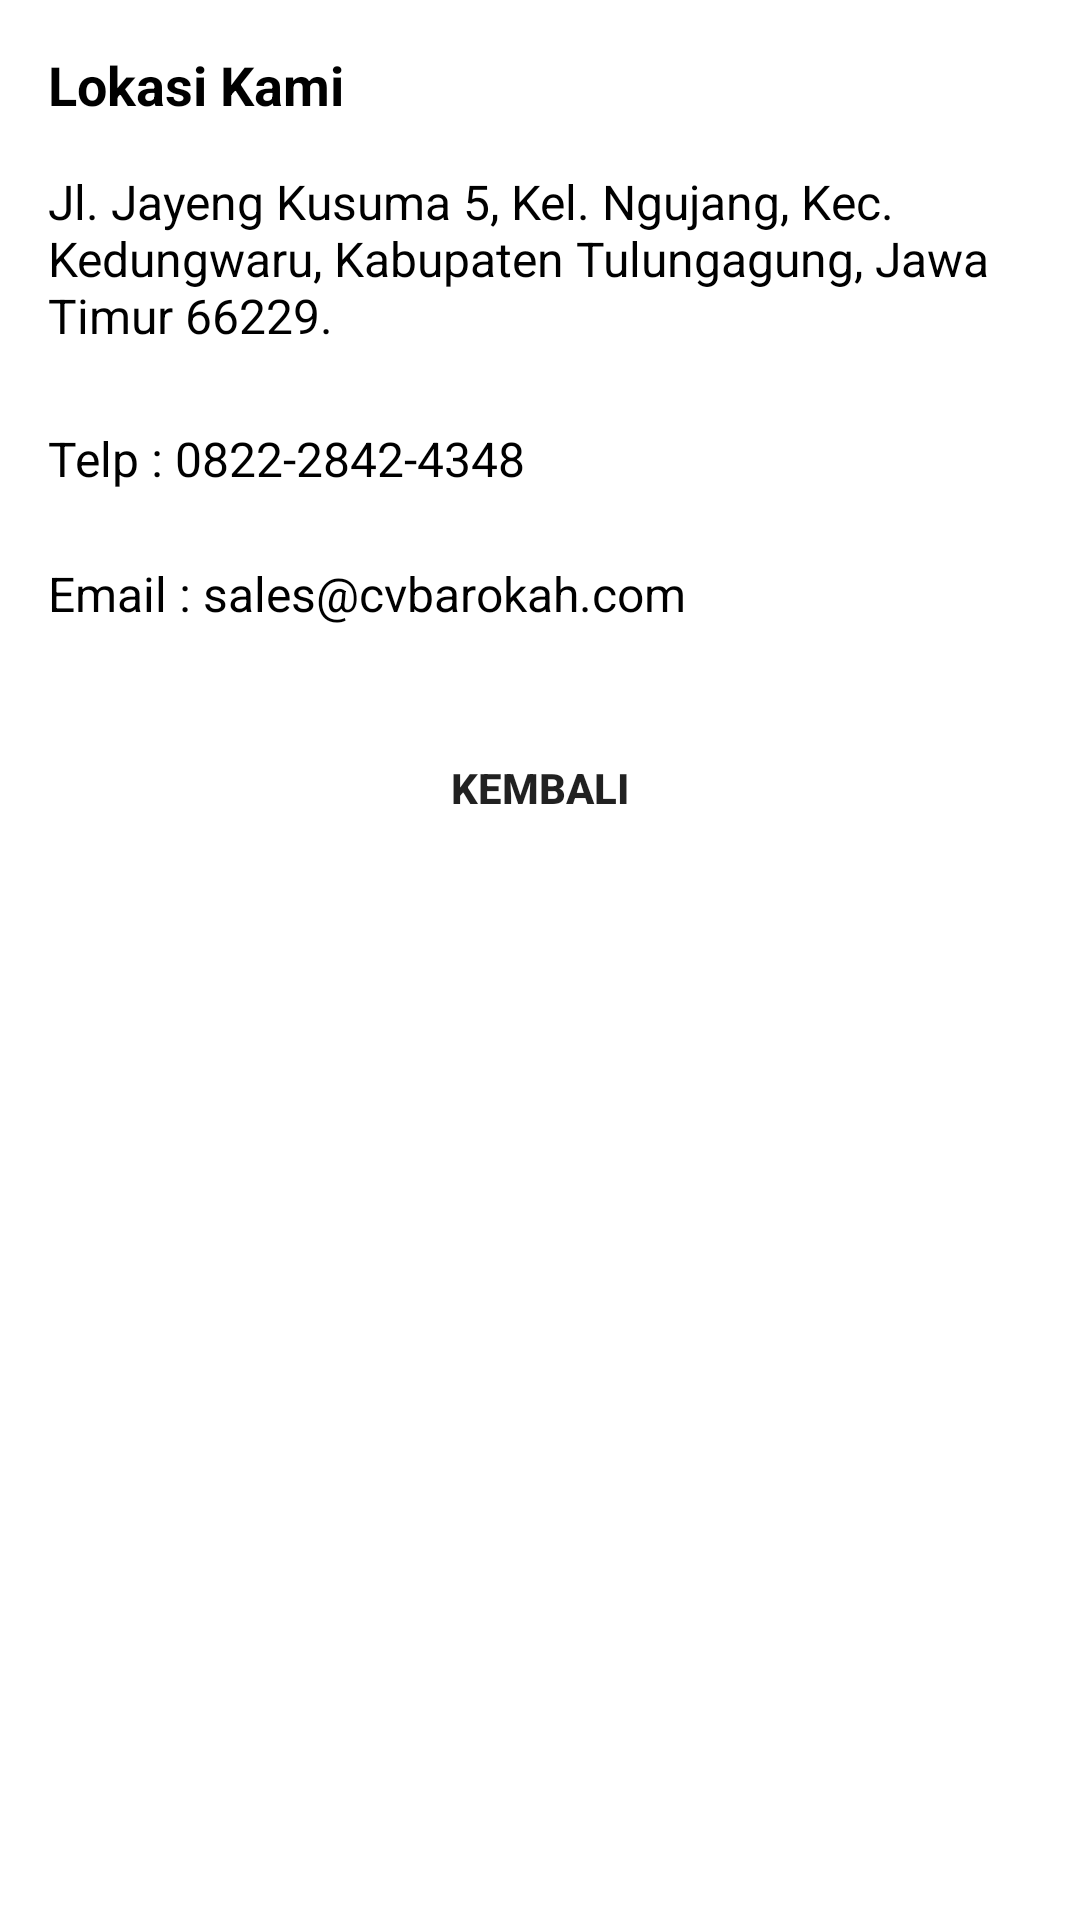

Layout XML and referenced resources for this Android screen:
<!-- AndroidManifest.xml: application theme Theme.BarokahMobile -->
<!-- res/layout/activity_location.xml -->
<?xml version="1.0" encoding="utf-8"?>
<LinearLayout
    xmlns:android="http://schemas.android.com/apk/res/android"
    xmlns:tools="http://schemas.android.com/tools"
    xmlns:app="http://schemas.android.com/apk/res-auto"
    android:layout_width="match_parent"
    android:layout_height="match_parent"
    android:orientation="vertical"
    android:padding="16sp"
    tools:context=".ui.menghitung_pakan.LocationActivity">

    <TextView
        android:layout_width="wrap_content"
        android:layout_height="wrap_content"
        android:text="Lokasi Kami"
        android:textStyle="bold"
        android:textSize="18sp"
        android:textColor="@color/black" />

    <TextView
        android:layout_width="wrap_content"
        android:layout_height="wrap_content"
        android:layout_marginTop="16dp"
        android:text="Jl. Jayeng Kusuma 5, Kel. Ngujang, Kec. Kedungwaru, Kabupaten Tulungagung, Jawa Timur 66229. "
        android:textSize="16sp"
        android:textColor="@color/black" />

    <LinearLayout
        android:layout_width="match_parent"
        android:layout_height="wrap_content"
        android:weightSum="2"
        android:layout_marginTop="10dp"
        android:orientation="horizontal">
        <TextView
            android:layout_width="0dp"
            android:layout_height="wrap_content"
            android:layout_marginTop="16dp"
            android:layout_weight="2"
            android:text="Telp : 0822-2842-4348"
            android:textSize="16sp"
            android:textColor="@color/black" />

        <ImageButton
            android:layout_width="35dp"
            android:layout_height="35dp"
            android:id="@+id/phoneBtn"
            app:tint="@color/white"
            android:background="@drawable/bg_rounded_btn"
            android:backgroundTint="@color/green"
            android:layout_marginTop="10dp"
            android:src="@drawable/ic_baseline_local_phone_24" />


    </LinearLayout>

    <TextView
        android:layout_width="wrap_content"
        android:layout_height="wrap_content"
        android:layout_marginTop="16dp"
        android:text="Email : sales@cvbarokah.com"
        android:textSize="16sp"
        android:textColor="@color/black" />

    <Button
        android:layout_width="match_parent"
        android:layout_height="wrap_content"
        android:background="@drawable/bg_rounded_btn"
        android:text="Kembali"
        android:textStyle="bold"
        android:layout_marginTop="30dp"
        android:id="@+id/backButton" />

  </LinearLayout>
<!-- resources referenced by this layout -->
<resources>
  <color name="black">#FF000000</color>
  <color name="green">#cd9933</color>
  <color name="white">#FFFFFFFF</color>
  <style name="Theme.BarokahMobile" parent="Theme.MaterialComponents.Light.NoActionBar">
          
          <item name="colorPrimary">@color/green</item>
          <item name="colorPrimaryVariant">@color/green</item>
          <item name="colorOnPrimary">@color/white</item>
          
          <item name="colorSecondary">@color/green</item>
          <item name="colorSecondaryVariant">@color/green</item>
          <item name="colorOnSecondary">@color/black</item>
          
          <item name="android:statusBarColor" tools:targetApi="l">?attr/colorPrimaryVariant</item>
          
      </style>
</resources>
